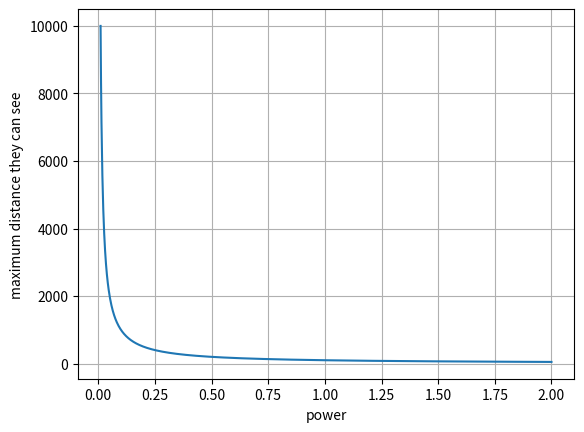

Source code (Python):
# Myopia
import matplotlib.pyplot as plt
import numpy as np

xi=0.01
xf=2
n=1001
h=(xf-xi)/(n-1)
pp=[]
vv=[]
for i in range(n):
    p=xi+i*h
    pp.append(p) # power
    f=(1/p)*100   # focus in cm
    v=f
    vv.append(abs(v))   # v in cm

plt.plot(pp,vv)
plt.xlabel("power")
plt.ylabel("maximum distance they can see")
plt.grid()
plt.show()
